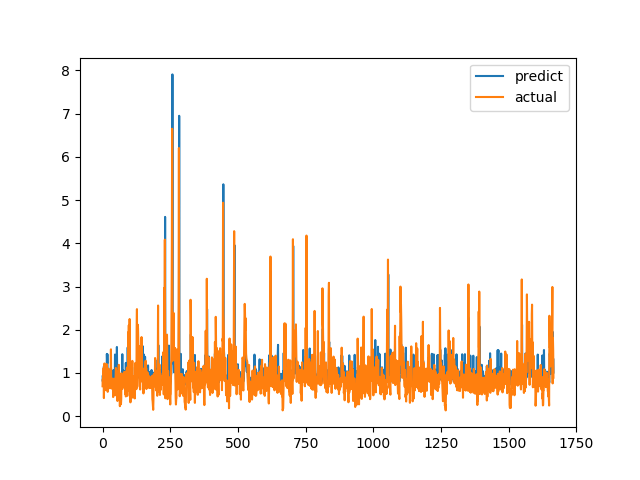

Source data for this figure (header and first rows):
predict, actual
0.8252, 0.6915
0.9399, 0.8558
0.8752, 0.7094
0.874, 1.015
0.9111, 1.116
1.15, 0.4183
0.8136, 1.002
1.017, 1.219
0.9723, 1.143
0.9663, 0.6528
1.037, 0.6747
1.038, 0.601
0.872, 0.6695
0.9524, 0.6538
0.8526, 0.7814
0.8499, 1.206
1.439, 0.8469
1.22, 0.8286
1.433, 0.6482
0.8393, 0.5624
0.8546, 0.7183
1.059, 1.1
0.9101, 0.9542
1.032, 0.729
1.082, 0.6694
0.874, 0.8631
0.9174, 0.6465
0.8587, 0.8223
0.8425, 0.9236
0.8973, 0.8301
0.863, 1.067
1.126, 1.546
1.062, 0.6827
0.8204, 0.6386
0.9593, 0.6464
0.8824, 0.6881
0.9627, 0.7274
0.8601, 0.65
0.8322, 0.8694
1.056, 0.4409
0.9539, 0.4519
0.8183, 0.7575
1.062, 0.4952
0.9062, 0.6851
0.8283, 0.7244
0.8396, 0.8654
1.426, 0.74
1.39, 0.8071
0.8778, 0.8204
0.935, 1.114
1.224, 1.109
0.9085, 0.4751
0.977, 1.039
1.601, 0.9458
0.9704, 0.7878
0.9483, 0.3505
1.063, 0.9368
0.9226, 0.9868
0.9192, 0.647
1.074, 1.03
... 1,606 more rows
